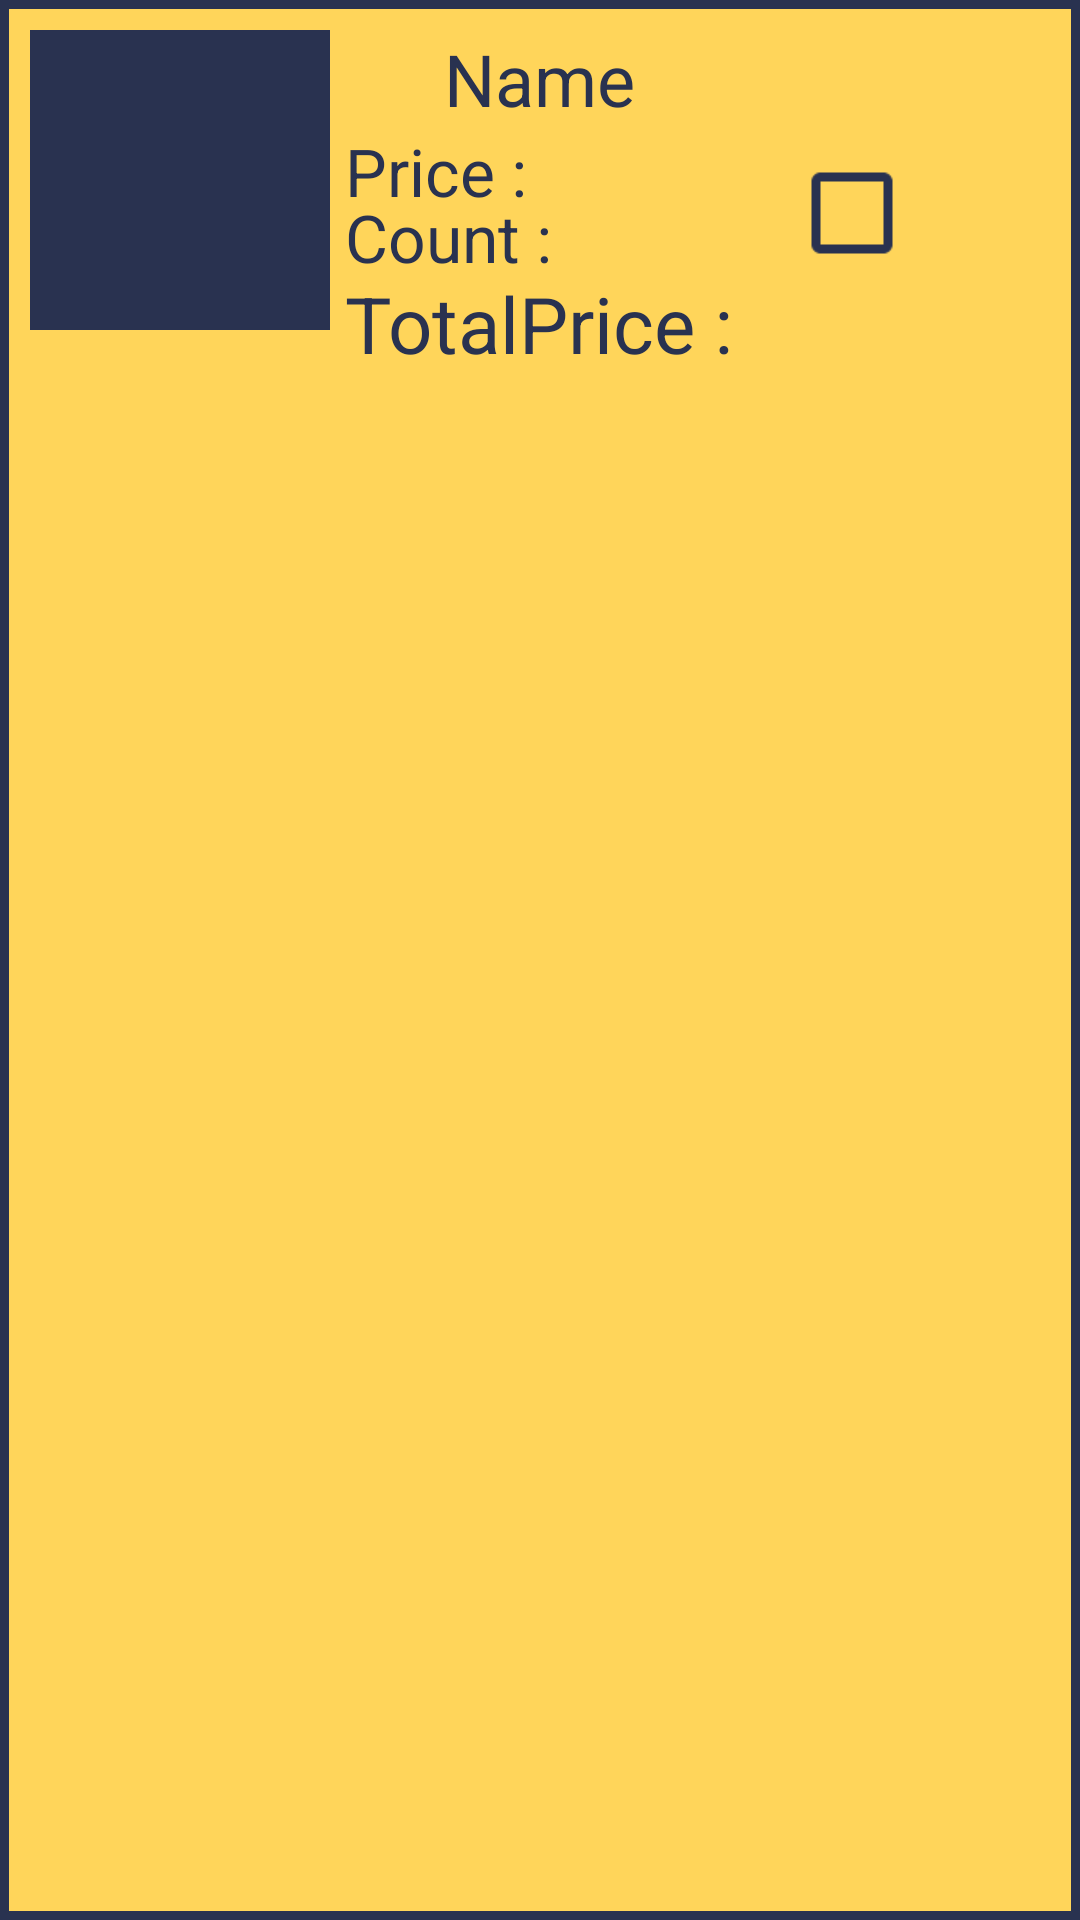

Layout XML and referenced resources for this Android screen:
<!-- AndroidManifest.xml: application theme AppTheme -->
<!-- res/layout/delete_list_item.xml -->
<?xml version="1.0" encoding="utf-8"?>
<RelativeLayout xmlns:android="http://schemas.android.com/apk/res/android"
    xmlns:app="http://schemas.android.com/apk/res-auto"
    xmlns:tools="http://schemas.android.com/tools"
    android:layout_width="match_parent" android:layout_height="wrap_content"
    android:background="@drawable/list_item_background"
    >

    <ImageView
        android:id="@+id/delete_item_image"
        android:layout_width="100dp"
        android:layout_height="100dp"
        android:background="@color/dark_blue"
        android:contentDescription="@string/nav_app_bar_navigate_up_description"
        app:layout_constraintBottom_toBottomOf="parent"
        app:layout_constraintEnd_toStartOf="@+id/delete_item_name"
        app:layout_constraintHorizontal_bias="0.0"
        app:layout_constraintStart_toStartOf="parent"
        app:layout_constraintTop_toTopOf="parent"
        app:layout_constraintVertical_bias="0.0" />

    <TextView
        android:id="@+id/delete_item_name"
        android:layout_width="wrap_content"
        android:layout_height="wrap_content"
        android:layout_centerHorizontal="true"
        android:text="Name"
        android:textColor="@color/dark_blue"
        android:textSize="24dp"
         />

    <TextView
        android:id="@+id/delete_item_price"
        android:layout_width="wrap_content"
        android:layout_height="26dp"
        android:layout_toRightOf="@id/delete_item_image"
        android:layout_below="@id/delete_item_name"
        android:text="Price : "
        android:textColor="@color/dark_blue"
        android:textSize="22dp"
        android:layout_marginLeft="5dp"
        />

    <TextView
        android:id="@+id/delete_item_count"
        android:layout_width="wrap_content"
        android:layout_height="26dp"
        android:layout_below="@id/delete_item_name"
        android:layout_marginLeft="5dp"
        android:layout_marginTop="22dp"
        android:layout_toRightOf="@id/delete_item_image"
        android:text="Count :"
        android:textColor="@color/dark_blue"
        android:textSize="22dp"
         />

    <TextView
        android:id="@+id/delete_item_total_price"
        android:layout_width="wrap_content"
        android:layout_height="41dp"
        android:layout_below="@+id/delete_item_count"
        android:layout_toRightOf="@id/delete_item_image"
        android:text="TotalPrice :"
        android:layout_marginLeft="5dp"
        android:textColor="@color/dark_blue"
        android:textSize="26dp"
         />

    <TextView
        android:id="@+id/delete_item_path"
        android:layout_width="wrap_content"
        android:layout_height="wrap_content"
        android:visibility="invisible"
        android:text="path"
         />

    <CheckBox
        android:id="@+id/delete_checkBox"
        android:layout_width="wrap_content"
        android:layout_height="wrap_content"
        android:layout_alignParentTop="true"
        android:layout_alignParentEnd="true"
        android:layout_marginTop="45dp"
        android:layout_marginEnd="50dp"
        android:scaleX="1.5"
        android:scaleY="1.5"
        android:buttonTint="@color/dark_blue"
        />


</RelativeLayout>
<!-- resources referenced by this layout -->
<resources>
  <color name="dark_blue">#293250</color>
  <!-- drawable list_item_background (drawable) -->
  <?xml version="1.0" encoding="utf-8"?>
  <shape xmlns:android="http://schemas.android.com/apk/res/android">
      <solid android:color="@color/background"/>
  <padding android:top="10dp" android:bottom="10dp" android:left="10dp" android:right="10dp" />
      |<stroke android:color="@color/dark_blue" android:width="3dp"/>
  </shape>
  <style name="AppTheme" parent="Theme.AppCompat.Light.NoActionBar">
          
          <item name="colorPrimary">@color/colorPrimary</item>
          <item name="colorPrimaryDark">@color/colorPrimaryDark</item>
          <item name="colorAccent">@color/colorAccent</item>
      </style>
  <color name="background">#FFD55A</color>
  <color name="colorPrimary">#6200EE</color>
  <color name="colorPrimaryDark">#3700B3</color>
  <color name="colorAccent">#03DAC5</color>
</resources>
